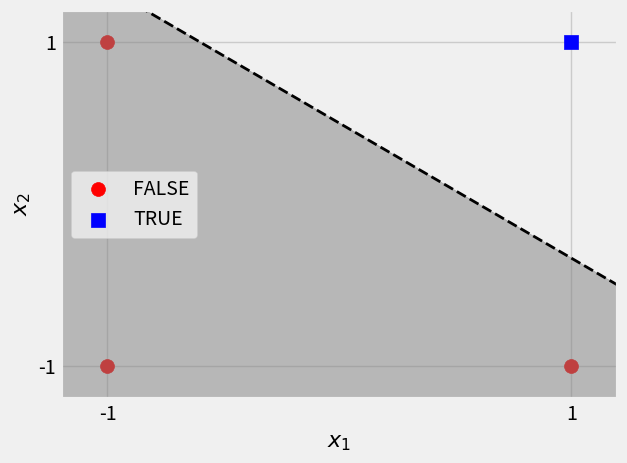
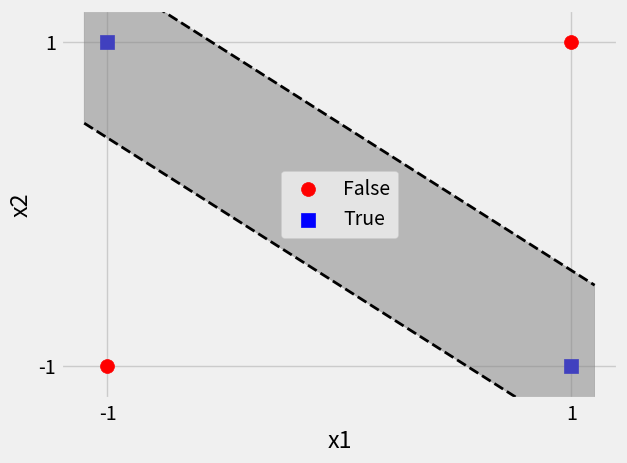

Source code (Python) for these figures, in order: (Note: this script raises an exception after producing the figures.)
#Importamos bibliotecas básicas
import numpy as np
import matplotlib.pyplot as plt
from matplotlib.animation import FuncAnimation
from matplotlib import rc
rc('animation', html='html5')
plt.style.use('fivethirtyeight')

# Tomando True = 1 y False = -1
X_and = np.array([[1, 1], [1, -1], [-1, 1], [-1, -1]]) #Feature matrix shape(4,2)
y_and = np.array([1, -1, -1, -1]) #Labels

plt.scatter(X_and[y_and == -1, 0], X_and[y_and == -1, 1], c='red', marker='o', label='FALSE', s=100)
plt.scatter(X_and[y_and == 1, 0], X_and[y_and == 1, 1], c='blue', marker='s', label='TRUE', s=100)
plt.plot([-1.2, 1.2], [1.5, -0.5], color='black', ls='--', lw=2)
plt.fill_between([-1.2, 1.2], [1.5, -0.5], [-1.2,-1.5],color='gray', alpha=0.5)


plt.xlabel('$x_1$',fontsize=16); plt.ylabel('$x_2$',fontsize=16)
plt.xticks([-1,1]); plt.yticks([-1,1])
plt.xlim(-1.2,1.2); plt.ylim(-1.2,1.2)
plt.legend();

X_xor = np.array([[-1, -1], [-1, 1], [1, -1], [1, 1]])
y_xor = np.array([-1, 1, 1, -1])

plt.scatter(X_xor[y_xor == -1, 0], X_xor[y_xor == -1, 1], c='red', marker='o', label='False', s=100)
plt.scatter(X_xor[y_xor == 1, 0], X_xor[y_xor == 1, 1], c='blue', marker='s', label='True', s=100)
plt.plot([-1.1, 1.1], [1.5, -0.5], color='black', ls='--', lw=2)
plt.plot([-1.1, 1.1], [0.5, -1.5], color='black', ls='--', lw=2)
plt.fill_between([-1.1, 1.1], [1.5, -0.5], [0.5,-1.5],color='gray', alpha=0.5)

plt.xlim(-1.2,1.2); plt.ylim(-1.2,1.2)
plt.xticks([-1,1]); plt.yticks([-1,1]);
plt.xlabel('x1'); plt.ylabel('x2')
plt.legend()

# Por conveniencia redefinimos la matriz de features agregando una columna más al inicio para el sesgo (bias)
X = np.column_stack((np.ones(X_and.shape[0],dtype=int),X_and))
print(X)

def activation(s: float) -> int:
    return ... if s > 0.0 else ... # complete aqui

def predict(X: np.array , w: np.array) -> int:
    s = ... # complete aqui
    return activation(s)

# Definamos la función época.
def epoch(X, y, weights, alpha):
    
    contador_de_errores = 0  # Cuenta cuantos errores se cometieron en cada iteración
    
    for Xi, yi in zip(X, y):
    
        yhat = predict(Xi, weights) # Predice el valor de salida
        error = np.sign(yi - yhat) # Esto es igual a cero cuando acierta, 2 o -2 cuando se equiva
        
        if error != 0: # Si se equivocó, actualiza
            contador_de_errores += 1
            weights += alpha * error * Xi
            
    return weights, contador_de_errores

# Ahora definamos la función entrenamiento

def fit(X, y, weights=None, alpha=0.1, max_iter=100, verbose=True):
    
    # Inicializamos los pesos si es que no fueron dados como entrada
    w = weights.copy() if weights.all() else np.random.rand(X.shape[1])
    
    N = 0
    while N < max_iter:      
        
        w, contador = epoch(X, y, w, alpha)
        if verbose:
            print(f"Iteración {N:03d}: Cantidad de errores restantes: {contador}")
        
        if contador == 0:
            break
        
        N += 1

    if verbose:
        print(f"\nFinalizó entrenamiento: N. de iteraciones: {N} - Cant. de errores restantes: {contador}\n")
    
    return w

np.random.seed(42)
w = np.random.rand(X.shape[1]) # inicialización aleatoria de pesos

for Xi, yi in zip(X,y):
    yhat = predict(Xi,w)
    print(f"({Xi[1]:2d},{Xi[2]:2d}) -> {yhat:2d} (debería ser {yi:2d})")

plt.figure(figsize=(8,8))
plt.scatter(X[y == -1, 1], X[y == -1, 2], c='red', marker='o', label='False', s=100)
plt.scatter(X[y == 1, 1], X[y == 1, 2], c='blue', marker='s', label='True', s=100)

x1 = np.linspace(-1.1,1.1,11); x2 = - w[0]/w[2] - w[1]/w[2] * x1
plt.plot(x1, x2, color='green', lw=2)

plt.arrow(x1[5], x2[5], w[2], w[1], head_width=0.1, head_length=0.1, fc='green', ec='green')

plt.xlabel('$x_1$',fontsize=16)
plt.ylabel('$x_2$',fontsize=16)

plt.legend();

a = 0.01 # tasa de aprendizaje

new_w = fit(X, y, weights=w, alpha=a)

print("Pesos iniciales: ", w) #Pesos iniciales
print("Nuevos pesos: ", new_w) #Pesos luego del entrenamiento

for xi, yi in zip(X,y):
    yhat = predict(xi,new_w)
    print(f"({xi[1]:2d},{xi[2]:2d}) -> {yhat:2d} (debería ser {yi:2d})")

plt.figure(figsize=(6,6))
plt.scatter(X[y == -1, 1], X[y == -1, 2], c='red', marker='o', label='False', s=100)
plt.scatter(X[y == 1, 1], X[y == 1, 2], c='blue', marker='s', label='True', s=100)

x1 = np.linspace(-1.1,1.1,11); x2 = -new_w[0]/new_w[2] - new_w[1]/new_w[2] * x1
plt.plot(x1, x2, color='green', lw=2)

#plt.arrow(x1[5], x2[5], new_w[2], new_w[1], head_width=0.1, head_length=0.1, fc='green', ec='green')

plt.xlabel('$x_1$',fontsize=16); plt.ylabel('$x_2$',fontsize=16)
plt.legend();

def fit(X, y, weights=None, alpha=0.1, max_iter=100, verbose=True):
    # Inicializamos los pesos si es que no fueron dados como entrada
    w = weights.copy() if weights.all() else np.random.rand(X.shape[1])
    
    N = 0
    w_sequence = []
    while N < max_iter:      
        
        w, contador = epoch(X, y, w, alpha)
        if verbose:
            print(f"Iteración {N:03d}: Cantidad de errores restantes: {contador}")
        
        w_sequence.append([*w])
        
        if contador == 0:
            break
        N += 1

    if verbose:
        print(f"\nFinalizó entrenamiento: N. de iteraciones: {N} - Cant. de errores restantes: {contador}\n")
    
    return w, w_sequence

%%capture

fig, ax = plt.subplots(figsize=(10,10))

ax.set_xlim(-1.5, 1.5)
ax.set_ylim(-1.5, 1.5)

plt.scatter(X[y == -1, 1], X[y == -1, 2], c='red', marker='o', label='False', s=100)
plt.scatter(X[y == 1, 1], X[y == 1, 2], c='blue', marker='s', label='True', s=100)

x1 = np.linspace(-1.5, 1.5, 100)
line, = ax.plot([], [], 'g-', lw=2)

np.random.seed(42)
w = np.random.rand(X.shape[1]) # inicialización aleatoria de pesos
a = 0.01

w, w_sequence = fit(X,y,weights=w,alpha=a,verbose=False)

def update(frame):
    global w_sequence
    w = w_sequence[frame]
    if w[2] != 0:  # evitar división por cero
        x2 = -w[0]/w[2] - w[1]/w[2]*x1
        line.set_data(x1, x2)
    return line,

ani = FuncAnimation(fig, update, frames=len(w_sequence), interval=500, repeat=False);

ani

sigmoid = lambda x: 1./(1. + np.exp(-x))
tanh = lambda x: (np.exp(x) - np.exp(-x))/(np.exp(x) + np.exp(-x))
relu = lambda x: np.where(x > 0, x, 0)
heaviside = lambda x: np.where(x < 0, -1, 1)

x = np.linspace(-5,5,100)
plt.figure(figsize=(15,8))
plt.plot(x,sigmoid(x),label="Sigmoid")
plt.plot(x,tanh(x),label="Tanh")
plt.plot(x,relu(x),label="ReLU")
plt.plot(x,heaviside(x),label="Heaviside")
plt.xlabel("x"); plt.ylabel("activation")
plt.legend()
plt.xlim(-5,5); plt.ylim(-2,2);
